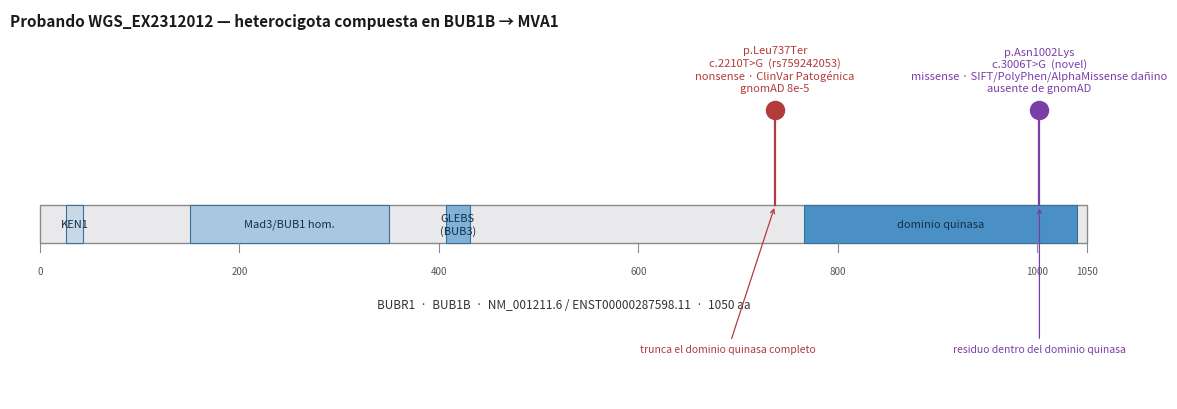

Generate this figure with matplotlib: (Note: this script raises an exception after producing the figure.)
#!/usr/bin/env python3
"""Figura resumen: las 2 variantes bialelicas sobre la proteina BUBR1 (BUB1B, 1050 aa)."""
import matplotlib
matplotlib.use("Agg")
import matplotlib.pyplot as plt
from matplotlib.patches import FancyBboxPatch, Rectangle

L = 1050
# dominios BUBR1 (UniProt O60566, aprox)
DOMS = [
    (26, 43,   "KEN1",            "#c7d8e6"),
    (150, 350, "Mad3/BUB1 hom.",  "#a9c7e0"),
    (407, 431, "GLEBS\n(BUB3)",   "#7fb2d6"),
    (766, 1040,"dominio quinasa", "#4a90c4"),
]
VARS = [
    (737,  "p.Leu737Ter\nc.2210T>G  (rs759242053)\nnonsense · ClinVar Patogénica\ngnomAD 8e-5", "#b23b3b"),
    (1002, "p.Asn1002Lys\nc.3006T>G  (novel)\nmissense · SIFT/PolyPhen/AlphaMissense dañino\nausente de gnomAD", "#7a3ea8"),
]

fig, ax = plt.subplots(figsize=(12, 4.2))
ax.set_xlim(-30, L + 30)
ax.set_ylim(-2.6, 3.2)
ax.axis("off")

# backbone
ax.add_patch(Rectangle((0, -0.28), L, 0.56, fc="#e9e9ec", ec="#8a8a8a", lw=1))
for a, b, name, col in DOMS:
    ax.add_patch(Rectangle((a, -0.28), b - a, 0.56, fc=col, ec="#3a6f96", lw=0.8))
    ax.text((a + b) / 2, 0, name, ha="center", va="center", fontsize=8, color="#10314a")
for x in (0, 200, 400, 600, 800, 1000, L):
    ax.plot([x, x], [-0.28, -0.42], color="#8a8a8a", lw=0.8)
    ax.text(x, -0.62, str(x), ha="center", va="top", fontsize=7, color="#555")
ax.text(L / 2, -1.25, "BUBR1  ·  BUB1B  ·  NM_001211.6 / ENST00000287598.11  ·  1050 aa",
        ha="center", fontsize=8.5, style="italic", color="#333")

# lollipops
for pos, label, col in VARS:
    ax.plot([pos, pos], [0.28, 1.7], color=col, lw=1.6)
    ax.plot(pos, 1.7, "o", ms=13, color=col)
    ax.text(pos, 1.95, label, ha="center", va="bottom", fontsize=8, color=col)

ax.text(-30, 2.95, "Probando WGS_EX2312012 — heterocigota compuesta en BUB1B → MVA1",
        fontsize=11, fontweight="bold", color="#1a1a1a")
ax.annotate("trunca el dominio quinasa completo", xy=(737, 0.28), xytext=(690, -1.9),
            fontsize=7.5, color="#b23b3b", ha="center",
            arrowprops=dict(arrowstyle="->", color="#b23b3b", lw=0.9))
ax.annotate("residuo dentro del dominio quinasa", xy=(1002, 0.28), xytext=(1002, -1.9),
            fontsize=7.5, color="#7a3ea8", ha="center",
            arrowprops=dict(arrowstyle="->", color="#7a3ea8", lw=0.9))

fig.tight_layout()
fig.savefig("analisis/out/figura_bub1b.png", dpi=140, bbox_inches="tight")
print("-> analisis/out/figura_bub1b.png")
